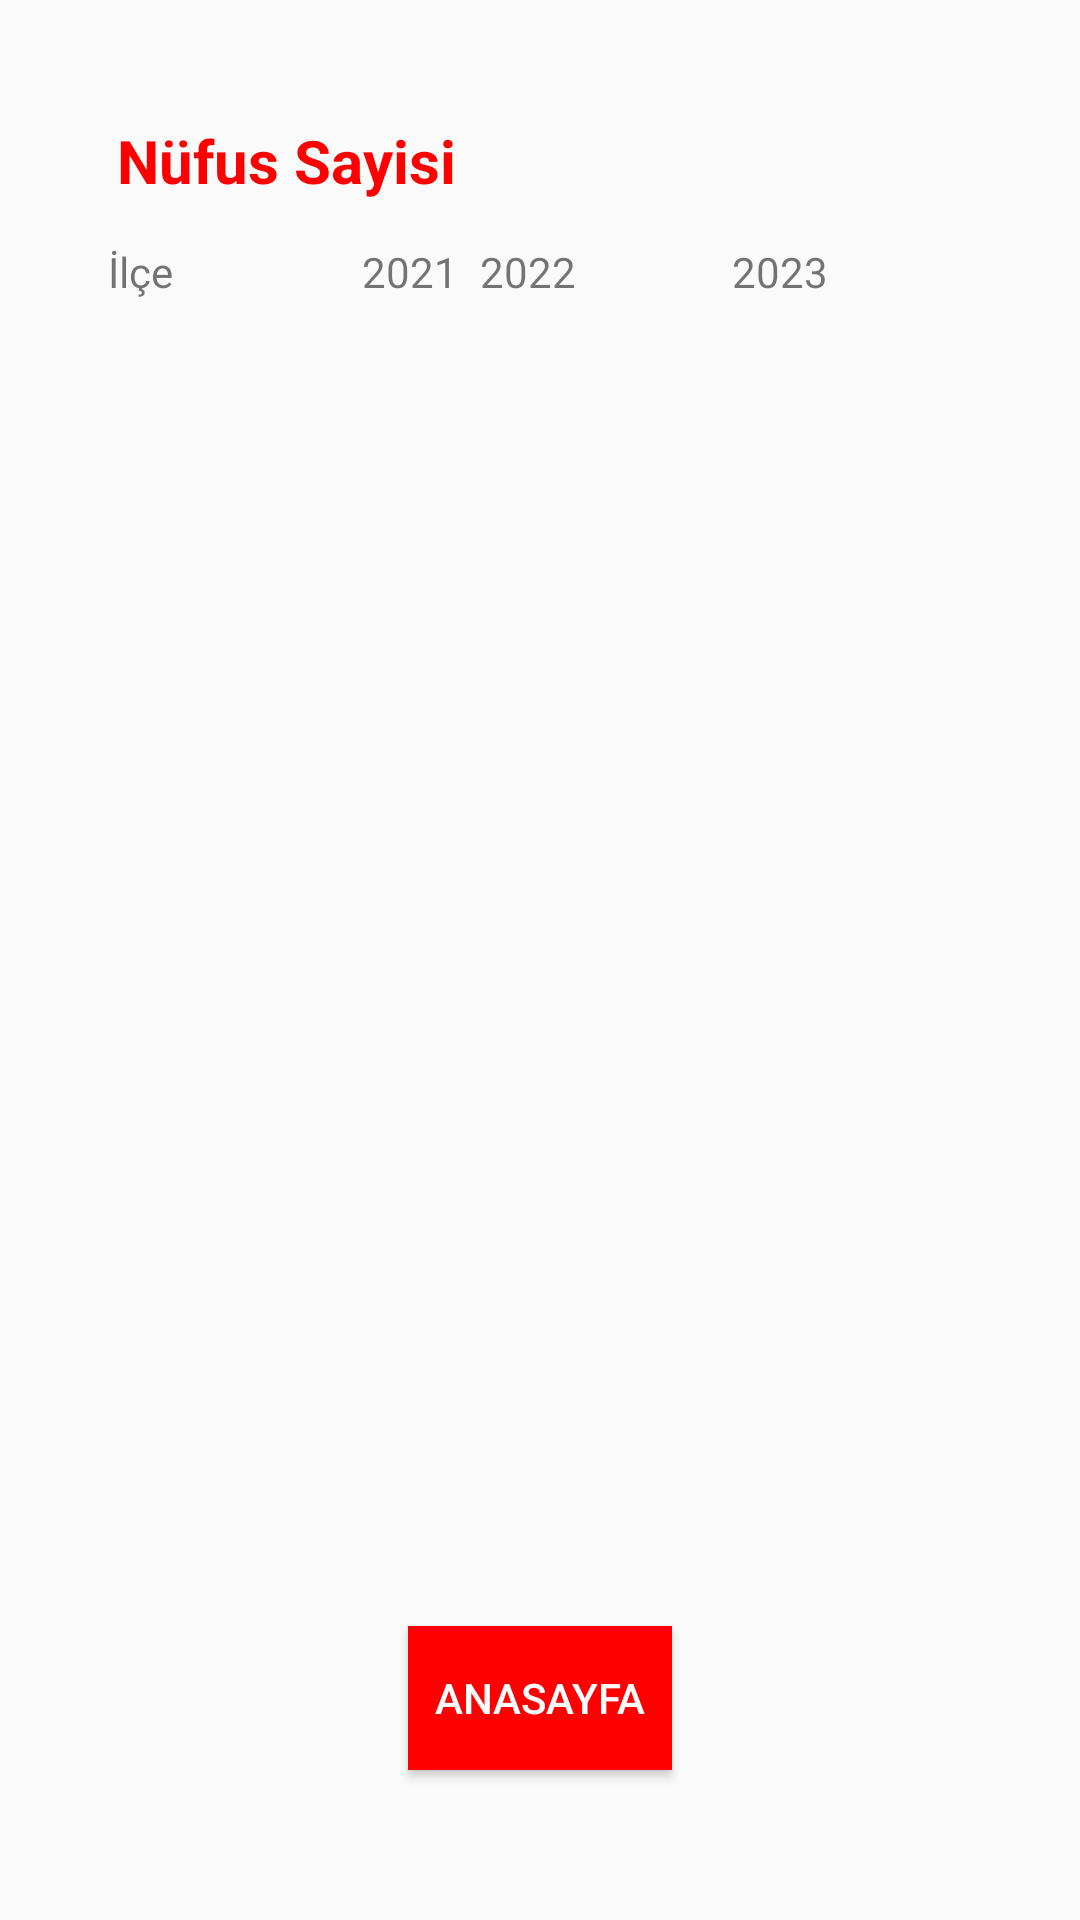

Write the Android layout XML for this screen, with the resource values it uses.
<!-- AndroidManifest.xml: application theme Theme.SehirTanitim -->
<!-- res/layout/activity_nufus_sayisi.xml -->
<?xml version="1.0" encoding="utf-8"?>
<androidx.constraintlayout.widget.ConstraintLayout xmlns:android="http://schemas.android.com/apk/res/android"
    xmlns:app="http://schemas.android.com/apk/res-auto"
    xmlns:tools="http://schemas.android.com/tools"
    android:id="@+id/main"
    android:layout_width="match_parent"
    android:layout_height="match_parent"
    tools:context=".NufusSayisiActivity">

    <Button
        android:id="@+id/btnMain"
        android:layout_width="wrap_content"
        android:layout_height="wrap_content"
        android:layout_marginBottom="50dp"
        android:background="#FF0000"
        android:text="Anasayfa"
        android:textColor="#FFFFFF"
        app:layout_constraintBottom_toBottomOf="parent"
        app:layout_constraintEnd_toEndOf="parent"
        app:layout_constraintHorizontal_bias="0.5"
        app:layout_constraintStart_toStartOf="parent" />

    <ListView
        android:id="@+id/listViewNufusSayisi"
        android:layout_width="345dp"
        android:layout_height="500dp"
        android:layout_marginStart="33dp"
        android:layout_marginTop="100dp"
        android:layout_marginEnd="33dp"
        app:layout_constraintEnd_toEndOf="parent"
        app:layout_constraintStart_toStartOf="parent"
        app:layout_constraintTop_toTopOf="parent" />

    <TextView
        android:id="@+id/textView"
        android:layout_width="wrap_content"
        android:layout_height="wrap_content"
        android:layout_marginStart="39dp"
        android:layout_marginTop="40dp"
        android:layout_marginBottom="13dp"
        android:text="Nüfus Sayisi"
        android:textColor="#FF0000"
        android:textSize="20sp"
        android:textStyle="bold"
        app:layout_constraintBottom_toTopOf="@+id/viewFlipper"
        app:layout_constraintStart_toStartOf="parent"
        app:layout_constraintTop_toTopOf="parent" />

    <TextView
        android:id="@+id/textView6"
        android:layout_width="wrap_content"
        android:layout_height="wrap_content"
        android:layout_marginStart="36dp"
        android:layout_marginTop="14dp"
        android:text="İlçe"
        app:layout_constraintBottom_toTopOf="@+id/listViewNufusSayisi"
        app:layout_constraintStart_toStartOf="parent"
        app:layout_constraintTop_toBottomOf="@+id/textView"
        app:layout_constraintVertical_bias="1.0" />

    <TextView
        android:id="@+id/textView7"
        android:layout_width="wrap_content"
        android:layout_height="wrap_content"
        android:layout_marginStart="63dp"
        android:layout_marginTop="14dp"
        android:text="2021"
        app:layout_constraintBottom_toTopOf="@+id/listViewNufusSayisi"
        app:layout_constraintStart_toEndOf="@+id/textView6"
        app:layout_constraintTop_toBottomOf="@+id/textView" />

    <TextView
        android:id="@+id/textView8"
        android:layout_width="wrap_content"
        android:layout_height="wrap_content"
        android:layout_marginTop="81dp"
        android:layout_marginEnd="52dp"
        android:text="2022"
        app:layout_constraintBottom_toTopOf="@+id/listViewNufusSayisi"
        app:layout_constraintEnd_toStartOf="@+id/textView9"
        app:layout_constraintTop_toTopOf="parent"
        app:layout_constraintVertical_bias="0.0" />

    <TextView
        android:id="@+id/textView9"
        android:layout_width="wrap_content"
        android:layout_height="wrap_content"
        android:layout_marginTop="81dp"
        android:layout_marginEnd="84dp"
        android:text="2023"
        app:layout_constraintBottom_toTopOf="@+id/listViewNufusSayisi"
        app:layout_constraintEnd_toEndOf="parent"
        app:layout_constraintTop_toTopOf="parent"
        app:layout_constraintVertical_bias="1.0" />
</androidx.constraintlayout.widget.ConstraintLayout>
<!-- resources referenced by this layout -->
<resources>
  <style name="Theme.SehirTanitim" parent="Base.Theme.SehirTanitim" />
  <style name="Base.Theme.SehirTanitim" parent="Theme.AppCompat.Light.NoActionBar">
          
          
      </style>
</resources>
